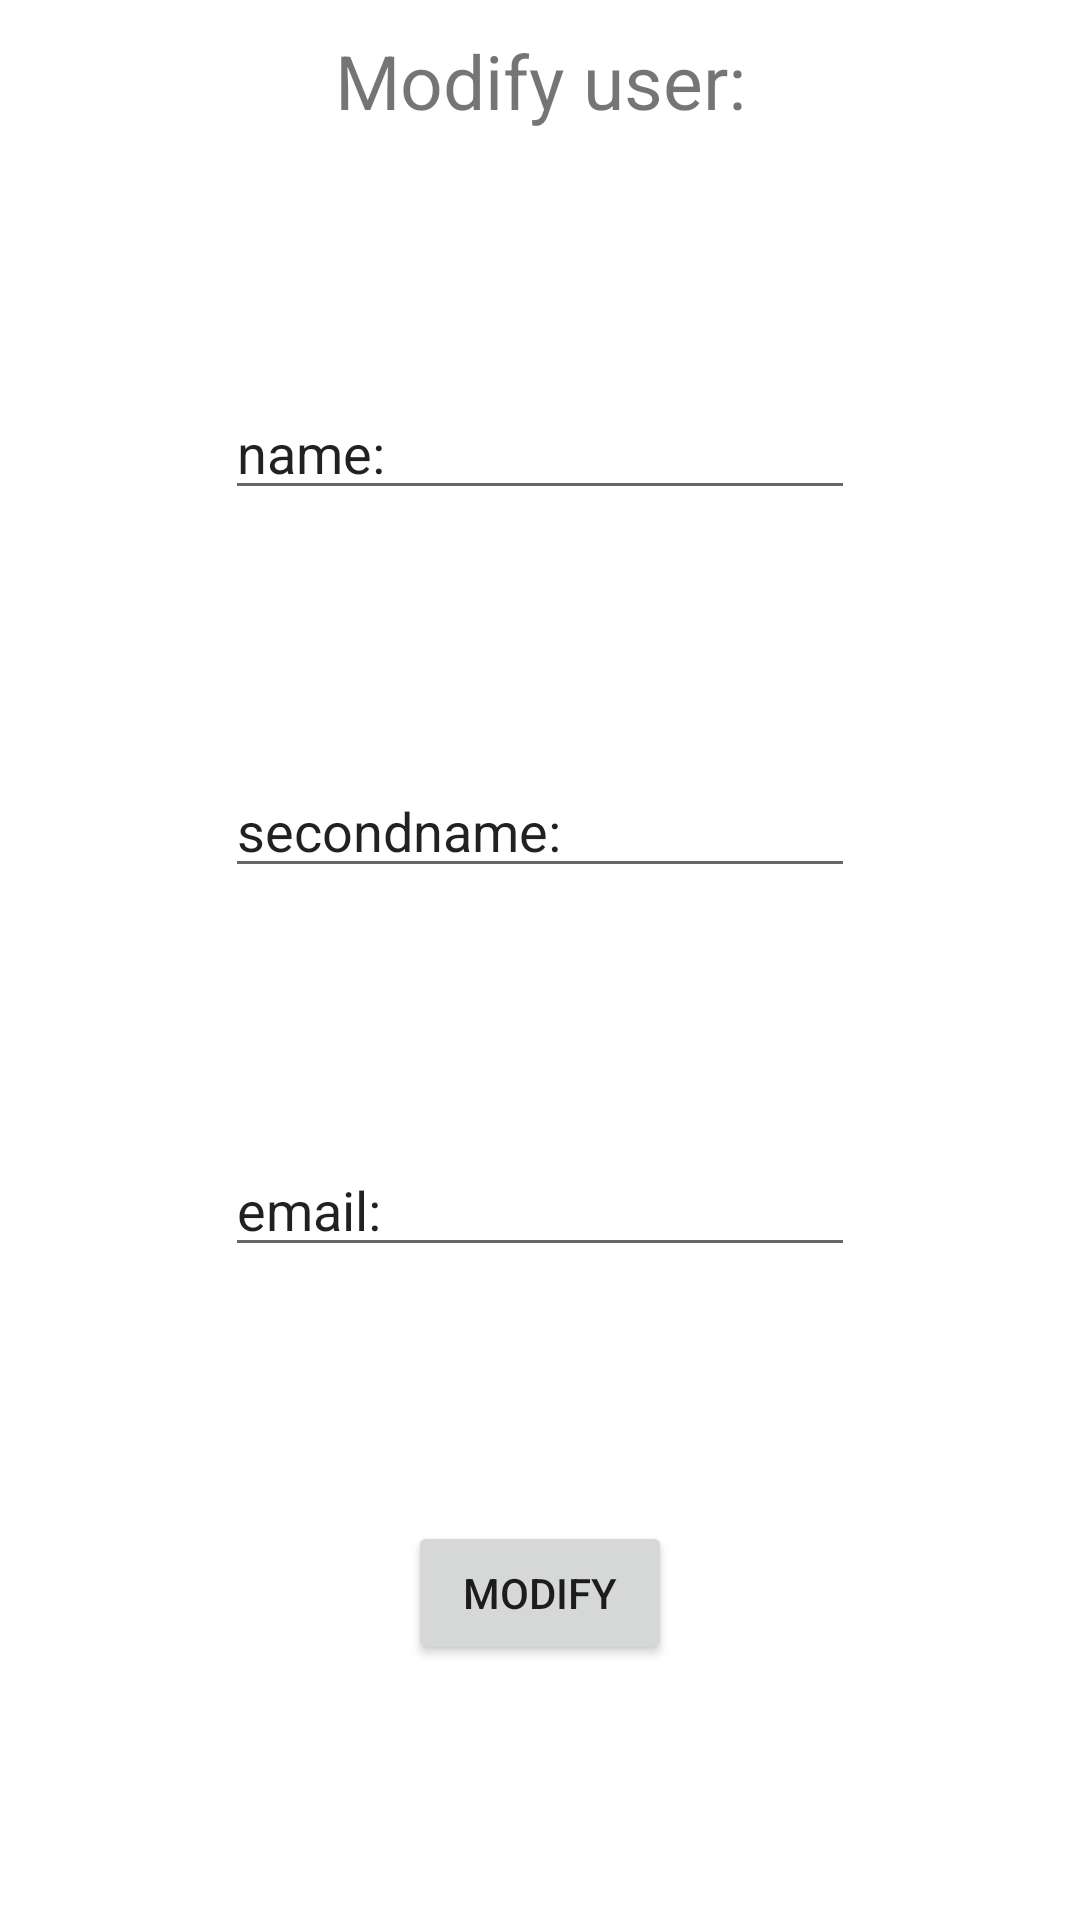

Produce the Android XML layout that renders to this screen, including the resource entries it uses.
<!-- AndroidManifest.xml: application theme Theme.Exam3 -->
<!-- res/layout/activity_user_modify.xml -->
<?xml version="1.0" encoding="utf-8"?>
<androidx.constraintlayout.widget.ConstraintLayout xmlns:android="http://schemas.android.com/apk/res/android"
    xmlns:app="http://schemas.android.com/apk/res-auto"
    xmlns:tools="http://schemas.android.com/tools"
    android:layout_width="match_parent"
    android:layout_height="match_parent"
    tools:context=".AddUserActivity"
    android:background="@color/dark">
    <TextView
        android:id="@+id/tvTitle"
        android:layout_width="wrap_content"
        android:layout_height="wrap_content"
        app:layout_constraintTop_toTopOf="parent"
        app:layout_constraintEnd_toEndOf="parent"
        app:layout_constraintStart_toStartOf="parent"
        android:text="Modify user:"
        android:layout_marginTop="10dp"
        android:textColor="@color/textColor"
        android:textSize="25sp"
        />

    <EditText
        android:id="@+id/etModifyName"
        android:layout_width="wrap_content"
        android:layout_height="wrap_content"
        android:ems="10"
        android:hint="name:"
        android:textColorHint="@color/hintColor"
        android:textColor="@color/textColor"
        app:layout_constraintTop_toBottomOf="@id/tvTitle"
        app:layout_constraintEnd_toEndOf="parent"
        app:layout_constraintStart_toStartOf="parent"
        app:layout_constraintBottom_toTopOf="@id/etModifySecondName"

        />


    <EditText
        android:id="@+id/etModifySecondName"
        android:layout_width="wrap_content"
        android:layout_height="wrap_content"
        android:ems="10"
        android:hint="secondname:"
        android:textColorHint="@color/hintColor"
        android:textColor="@color/textColor"
        app:layout_constraintTop_toBottomOf="@id/etModifyName"
        app:layout_constraintEnd_toEndOf="parent"
        app:layout_constraintStart_toStartOf="parent"
        app:layout_constraintBottom_toTopOf="@id/etModifyEmail"

        />


    <EditText
        android:id="@+id/etModifyEmail"
        android:layout_width="wrap_content"
        android:layout_height="wrap_content"
        android:ems="10"
        android:hint="email:"
        android:inputType="textEmailAddress"
        android:textColorHint="@color/hintColor"
        android:textColor="@color/textColor"
        app:layout_constraintTop_toBottomOf="@id/etModifySecondName"
        app:layout_constraintEnd_toEndOf="parent"
        app:layout_constraintStart_toStartOf="parent"
        app:layout_constraintBottom_toTopOf="@id/btnModify"

        />

    <Button
        android:id="@+id/btnModify"
        android:layout_width="wrap_content"
        android:layout_height="wrap_content"
        android:text="modify"
        app:layout_constraintTop_toBottomOf="@id/etModifyEmail"
        app:layout_constraintEnd_toEndOf="parent"
        app:layout_constraintStart_toStartOf="parent"
        app:layout_constraintBottom_toBottomOf="parent"
        />

</androidx.constraintlayout.widget.ConstraintLayout>
<!-- resources referenced by this layout -->
<resources>
  <style name="Theme.Exam3" parent="Theme.MaterialComponents.DayNight.NoActionBar">
          
          <item name="colorPrimary">@color/purple_500</item>
          <item name="colorPrimaryVariant">@color/purple_700</item>
          <item name="colorOnPrimary">@color/white</item>
          
          <item name="colorSecondary">@color/teal_200</item>
          <item name="colorSecondaryVariant">@color/teal_700</item>
          <item name="colorOnSecondary">@color/black</item>
          
          <item name="android:statusBarColor" tools:targetApi="l">?attr/colorPrimaryVariant</item>
          
      </style>
  <!-- not gathered from this repository: default colours our renderer supplied (Android Studio template values) -->
  <color name="purple_500">#FF6200EE</color>
  <color name="purple_700">#FF3700B3</color>
  <color name="teal_200">#FF03DAC5</color>
  <color name="teal_700">#FF018786</color>
  <color name="black">#FF000000</color>
  <color name="white">#FFFFFFFF</color>
</resources>
